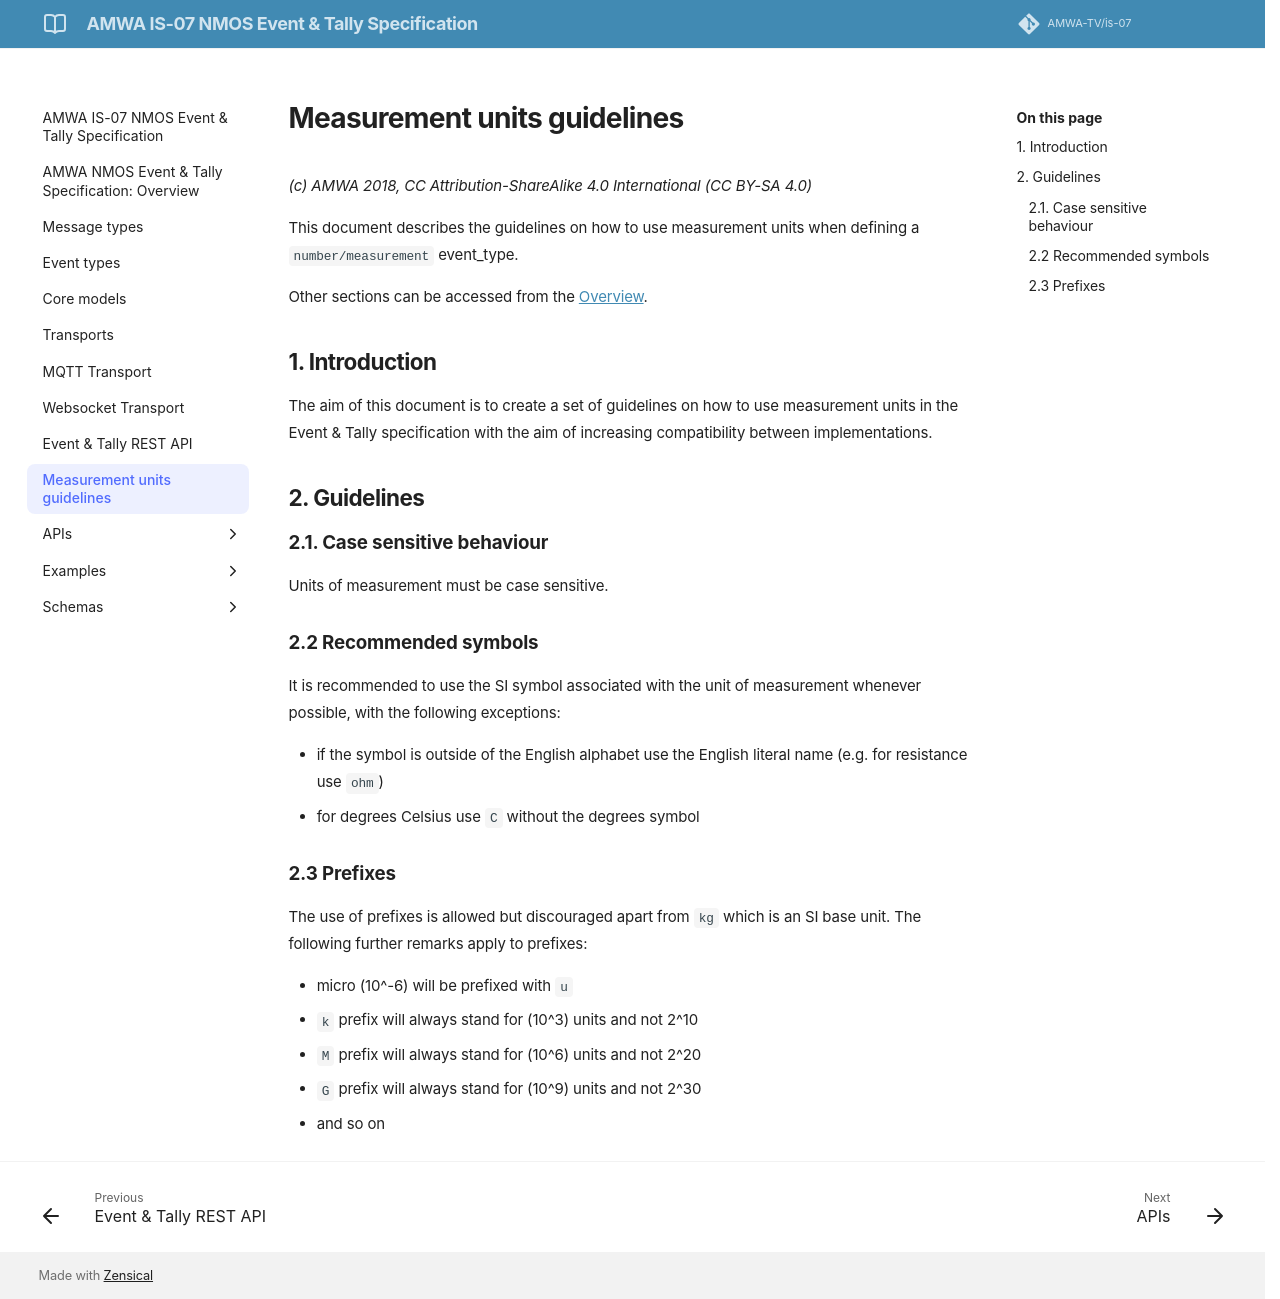

repository: AMWA-TV/is-07 · page: v1.0.0/7.0. Measurement units guidelines/index.html · generator: jekyll

# Measurement units guidelines

_(c) AMWA 2018, CC Attribution-NoDerivatives 4.0 International (CC BY-ND 4.0)_

This document describes the guidelines on how to use measurement units when defining a measurement event type (see [Event types - measurements](3.0.%20Event%20types.md#231-measurements)).

Other sections can be accessed from the [Overview](1.0.%20Overview.md).

## 1. Introduction

The aim of this document is to create a set of guidelines on how to use measurement units in the Event & Tally specification with the aim of increasing compatibility between implementations.

## 2. Guidelines

### 2.1. Case sensitive behaviour

Units of measurement must be case sensitive.

### 2.2 Recommended symbols

It is recommended to use the SI symbol associated with the unit of measurement whenever possible, with the following exceptions:

* if the symbol is outside of the English alphabet use the English literal name (e.g. for resistance use `ohm`)
* for degrees Celsius use `C` without the degrees symbol

### 2.3 Prefixes

The use of prefixes is allowed but discouraged apart from `kg` which is an SI base unit.
The following further remarks apply to prefixes:

* micro (10^-6) will be prefixed with `u`
* `k` prefix will always stand for (10^3) units and not 2^10
* `M` prefix will always stand for (10^6) units and not 2^20
* `G` prefix will always stand for (10^9) units and not 2^30
* and so on
